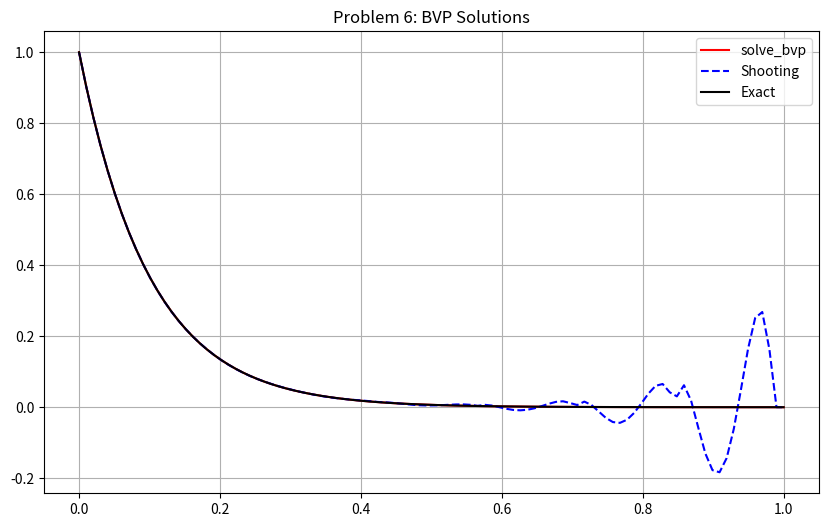

Source code (Python):
import numpy as np
import matplotlib.pyplot as plt
from scipy.integrate import odeint, solve_ivp, solve_bvp
from scipy.integrate import solve_bvp

# solve_bvp
def ode_bvp(x, y):
    return np.vstack((y[1], 100*y[0]))

def bc(ya, yb):
    return np.array([ya[0]-1, yb[0]-np.exp(-10)])

x_guess = np.linspace(0, 1, 10)
y_guess = np.zeros((2, 10))
y_guess[0] = np.exp(-10 * x_guess)

sol_bvp = solve_bvp(ode_bvp, bc, x_guess, y_guess)
x_bvp = np.linspace(0, 1, 100)
y_bvp = sol_bvp.sol(x_bvp)[0]

# Shooting Method
def shooting_ode(t, y):
    return [y[1], 100*y[0]]

sol1 = solve_ivp(shooting_ode, [0,1], [1,0], t_eval=x_bvp)
sol2 = solve_ivp(shooting_ode, [0,1], [0,1], t_eval=x_bvp)
alpha = (np.exp(-10) - sol1.y[0,-1]) / sol2.y[0,-1]
y_shooting = sol1.y[0] + alpha * sol2.y[0]

# Plot
plt.figure(figsize=(10,6))
plt.plot(x_bvp, y_bvp, 'r-', label='solve_bvp')
plt.plot(x_bvp, y_shooting, 'b--', label='Shooting')
plt.plot(x_bvp, np.exp(-10*x_bvp), 'k-', label='Exact')
plt.legend()
plt.title('Problem 6: BVP Solutions')
plt.grid()
plt.show()